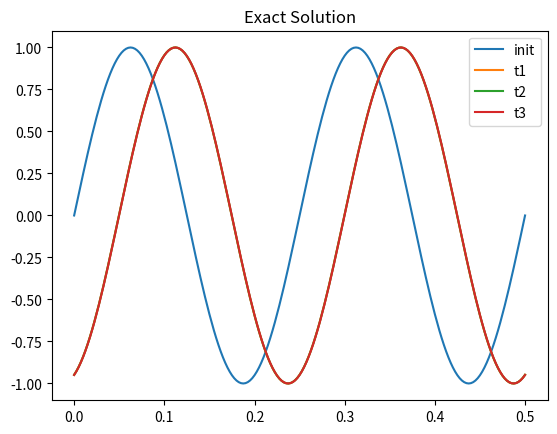

Reproduce this figure in Python. (Note: this script raises an exception after producing the figure.)
import math
import matplotlib.pyplot as plt

pi = math.pi

def v0a(mesh):
	h = 1/(mesh-1)
	v0 = []
	x = 0
	for i in range(0,mesh):
		v0.append(math.sin(4*pi*x))
		x = x + h

	return v0

def v0b(mesh):
	h = 1/(mesh-1)
	v0 = []
	x=0
	for i in range(0,mesh):
		if x >= 0.25 and x <=0.75:
			v0.append(1)
		else:
			v0.append(0)
		x = x + h
	return v0


mesh = 201
M = mesh - 1
T = 0.8
a = 2
h = 1/M
k = 0.0001
N = int(T/k)
kFin = T - N*k

# This is the Leap Frog method
###############################################################################################
vLF = []
vLF.append(v0a(mesh))

# This will be the Lax-Wendroff Method as the first step of the
v0 = [0]
for m in range(1, M):
	vm = vLF[0][m] - a*k*(vLF[0][m+1]-vLF[0][m-1])/(2*h) + a*a*k*k*(vLF[0][m+1]-2*vLF[0][m]+vLF[0][m-1])/(2*h*h)
	v0.append(vm)
vm = vLF[0][M] - a*k*(vLF[0][1]-vLF[0][M-1])/(2*h) - a*a*k*k*(vLF[0][1]-2*vLF[0][M]+vLF[0][M-1])/(2*h*h)
v0.append(vm)
v0[0] = v0[M]
vLF.append(v0)

# Leap frog Method
for n in range(2,N):
	vn = [0]

	for m in range(1, M):
		vm = vLF[n-2][m] - a*k*(vLF[n-1][m+1]-vLF[n-1][m-1])/h
		vn.append(vm)
	vm = vLF[n-2][M] - a*k*(vLF[n-1][1]-vLF[n-1][M-1])/h
	vn.append(vm)
	vn[0] = vn[M]
	vLF.append(vn)





# This is the Lax Wendroff Mehtod Full method
###############################################################################################
vLW = []
vLW.append(v0a(mesh))

for n in range(1,N):
	vn = [0]

	for m in range(1, M):
		vm = vLW[n-1][m] - a*k*(vLW[n-1][m+1]-vLW[n-1][m-1])/(2*h) + a*a*k*k*(vLW[n-1][m+1]-2*vLW[n-1][m]+vLW[n-1][m-1])/(2*h*h)
		vn.append(vm)
	vm = vLW[n-1][M] - a*k*(vLW[n-1][1]-vLW[n-1][M-1])/(2*h) + a*a*k*k*(vLW[n-1][1]-2*vLW[n-1][M]+vLW[n-1][M-1])/(2*h*h)
	vn.append(vm)
	vn[0] = vn[M]
	vLW.append(vn)




# Exact Solution
##############################################################################################
u = []
u.append(v0a(mesh))
t = 0
for n in range(0,N):
	un = [];
	x=0
	for m in range(0,mesh):
		un.append(math.sin(4*pi*((x-a*t)%1)))
		x = x + h
	t = t + k
	u.append(un)








mesh2 = 2*mesh-1
M2 = mesh2-1
T = 0.8
h = 1/M2


vLF2 = []
vLF2.append(v0a(mesh2))
# This will be the Lax-Wendroff Method as the first step of the
v0 = [0]
for m in range(1, M2):
	vm = vLF2[0][m] - a*k*(vLF2[0][m+1]-vLF2[0][m-1])/(2*h) + a*a*k*k*(vLF2[0][m+1]-2*vLF2[0][m]+vLF2[0][m-1])/(2*h*h)
	v0.append(vm)
vm = vLF2[0][M2] - a*k*(vLF2[0][1]-vLF2[0][M2-1])/(2*h) - a*a*k*k*(vLF2[0][1]-2*vLF2[0][M2]+vLF2[0][M2-1])/(2*h*h)
v0.append(vm)
v0[0] = v0[M2]
vLF2.append(v0)

# Leap frog Method
for n in range(2,N):
	vn = [0]

	for m in range(1, M2):
		vm = vLF2[n-2][m] - a*k*(vLF2[n-1][m+1]-vLF2[n-1][m-1])/h
		vn.append(vm)
	vm = vLF2[n-2][M2] - a*k*(vLF2[n-1][1]-vLF2[n-1][M2-1])/h
	vn.append(vm)
	vn[0] = vn[M2]
	vLF2.append(vn)

# Lax-Wendroff Method
vLW2 = []
vLW2.append(v0a(mesh2))
for n in range(1,N):
	vn = [0]

	for m in range(1, M2):
		vm = vLW2[n-1][m] - a*k*(vLW2[n-1][m+1]-vLW2[n-1][m-1])/(2*h) + a*a*k*k*(vLW2[n-1][m+1]-2*vLW2[n-1][m]+vLW2[n-1][m-1])/(2*h*h)
		vn.append(vm)
	vm = vLW2[n-1][M2] - a*k*(vLW2[n-1][1]-vLW2[n-1][M2-1])/(2*h) + a*a*k*k*(vLW2[n-1][1]-2*vLW2[n-1][M2]+vLW2[n-1][M2-1])/(2*h*h)
	vn.append(vm)
	vn[0] = vn[M2]
	vLW2.append(vn)

errLogLF = []
for m in range(0,mesh):
	e = abs((vLF[N-1][m]-u[N-1][m])/(vLF2[N-1][m*2]-u[N-1][m]))
	errLogLF.append(math.log(e)/math.log(2))

errLogLW = []
for m in range(0,mesh):
	e = abs((vLW[N-1][m]-u[N-1][m])/(vLW2[N-1][m*2]-u[N-1][m]))
	errLogLW.append(math.log(e)/math.log(2))



xx = [0]
for x in range(1, mesh):
	xx.append(0 + h*x)

plt.plot(xx, u[0], label="init")
plt.plot(xx, u[N-3], label="t1")
plt.plot(xx, u[N-2], label="t2")
plt.plot(xx, u[N-1], label="t3")
plt.legend()
plt.title("Exact Solution")
# plt.savefig("exactSoln.eps'", format="eps")
plt.show()

plt1.plot(xx, vLF[0], label="init")
plt1.plot(xx, vLF[N-3], label="t1")
plt1.plot(xx, vLF[N-2], label="t2")
plt1.plot(xx, vLF[N-1], label="t3")
plt1.legend()
plt1.title("Leap Frog Method")
# plt1.savefig("leapFSoln.eps'", format="eps")
plt1.show()

plt2.plot(xx, vLW[0], label="init")
plt2.plot(xx, vLW[N-3], label="t1")
plt2.plot(xx, vLW[N-2], label="t2")
plt2.plot(xx, vLW[N-1], label="t3")
plt2.legend()
plt2.title("Vax-Wendroff Method")
# plt2.savefig("vaxWSoln.eps'", format="eps")
plt2.show()

plt3.plot(xx, errLogLF)
plt3.title("Leap Frog Method Cnvergence")
# plt3.savefig("convLFSoln.eps'", format="eps")
plt3.show()

plt4.plot(xx, errLogLW)
plt4.title("Vax-Wendroff Method Convergence")
# plt4.savefig("convLWSoln.eps'", format="eps")
plt4.show()



